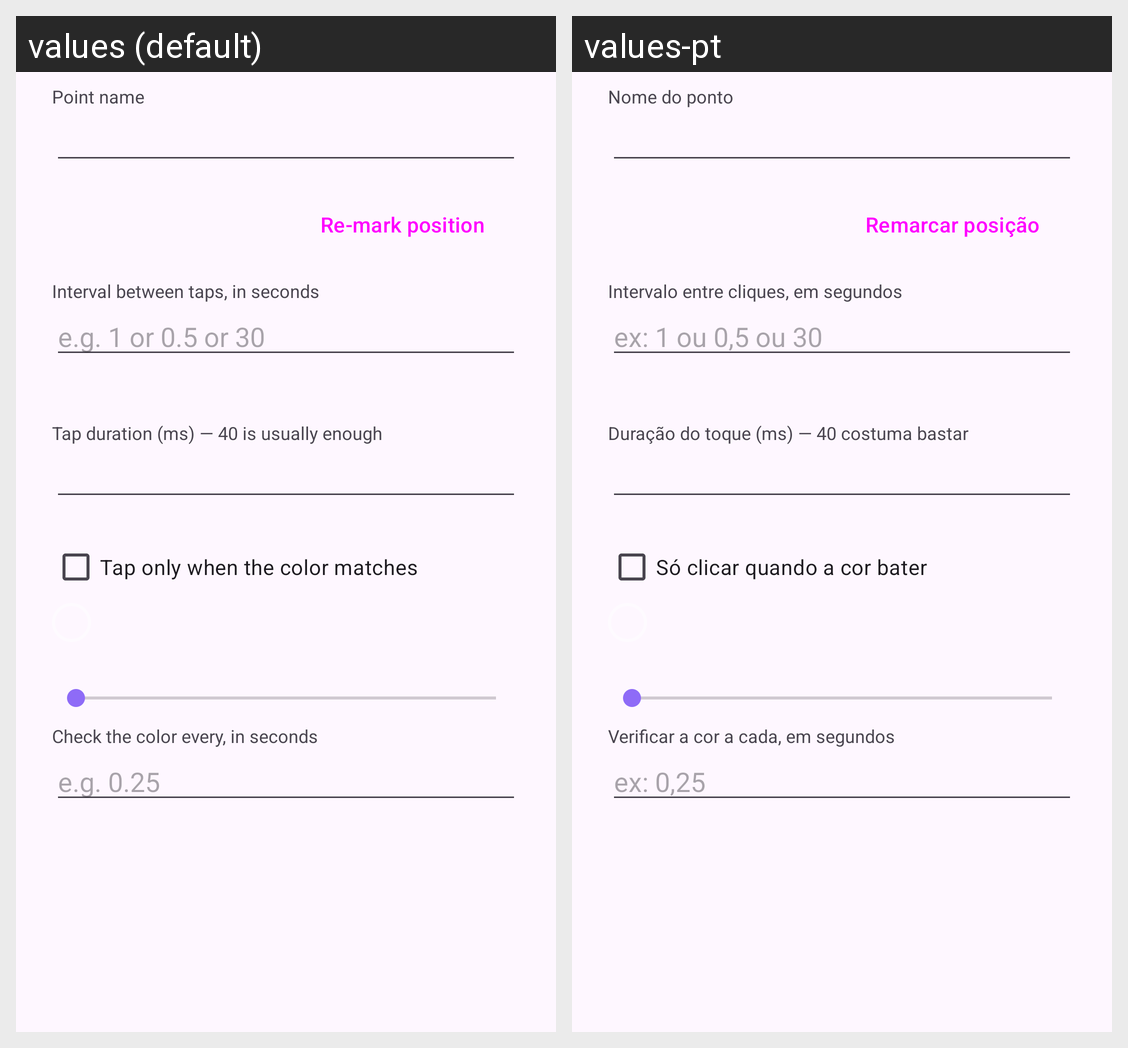

Strings drawn on this Android screen and how each of the app's shown locales translates them:
Android screen res/layout/dialog_point_editor.xml rendered under 2 locales, left to right: values (default), values-pt. Device: Nexus 5 (rendered at 1080×1920; each locale shown at half size, 540×960, under a caption strip naming it); theme Theme.AutoClique.
Strings drawn on this screen, with the default value and each locale's value (text and hints the layout hard-codes, and strings that could not be matched under every locale, appear in the picture but are not listed):

field_name
  values: Point name
  values-pt: Nome do ponto

remark
  values: Re-mark position
  values-pt: Remarcar posição

field_interval
  values: Interval between taps, in seconds
  values-pt: Intervalo entre cliques, em segundos

field_interval_hint
  values: e.g. 1 or 0.5 or 30
  values-pt: ex: 1 ou 0,5 ou 30

field_duration
  values: Tap duration (ms) — 40 is usually enough
  values-pt: Duração do toque (ms) — 40 costuma bastar

use_color
  values: Tap only when the color matches
  values-pt: Só clicar quando a cor bater

field_poll
  values: Check the color every, in seconds
  values-pt: Verificar a cor a cada, em segundos

field_poll_hint
  values: e.g. 0.25
  values-pt: ex: 0,25
